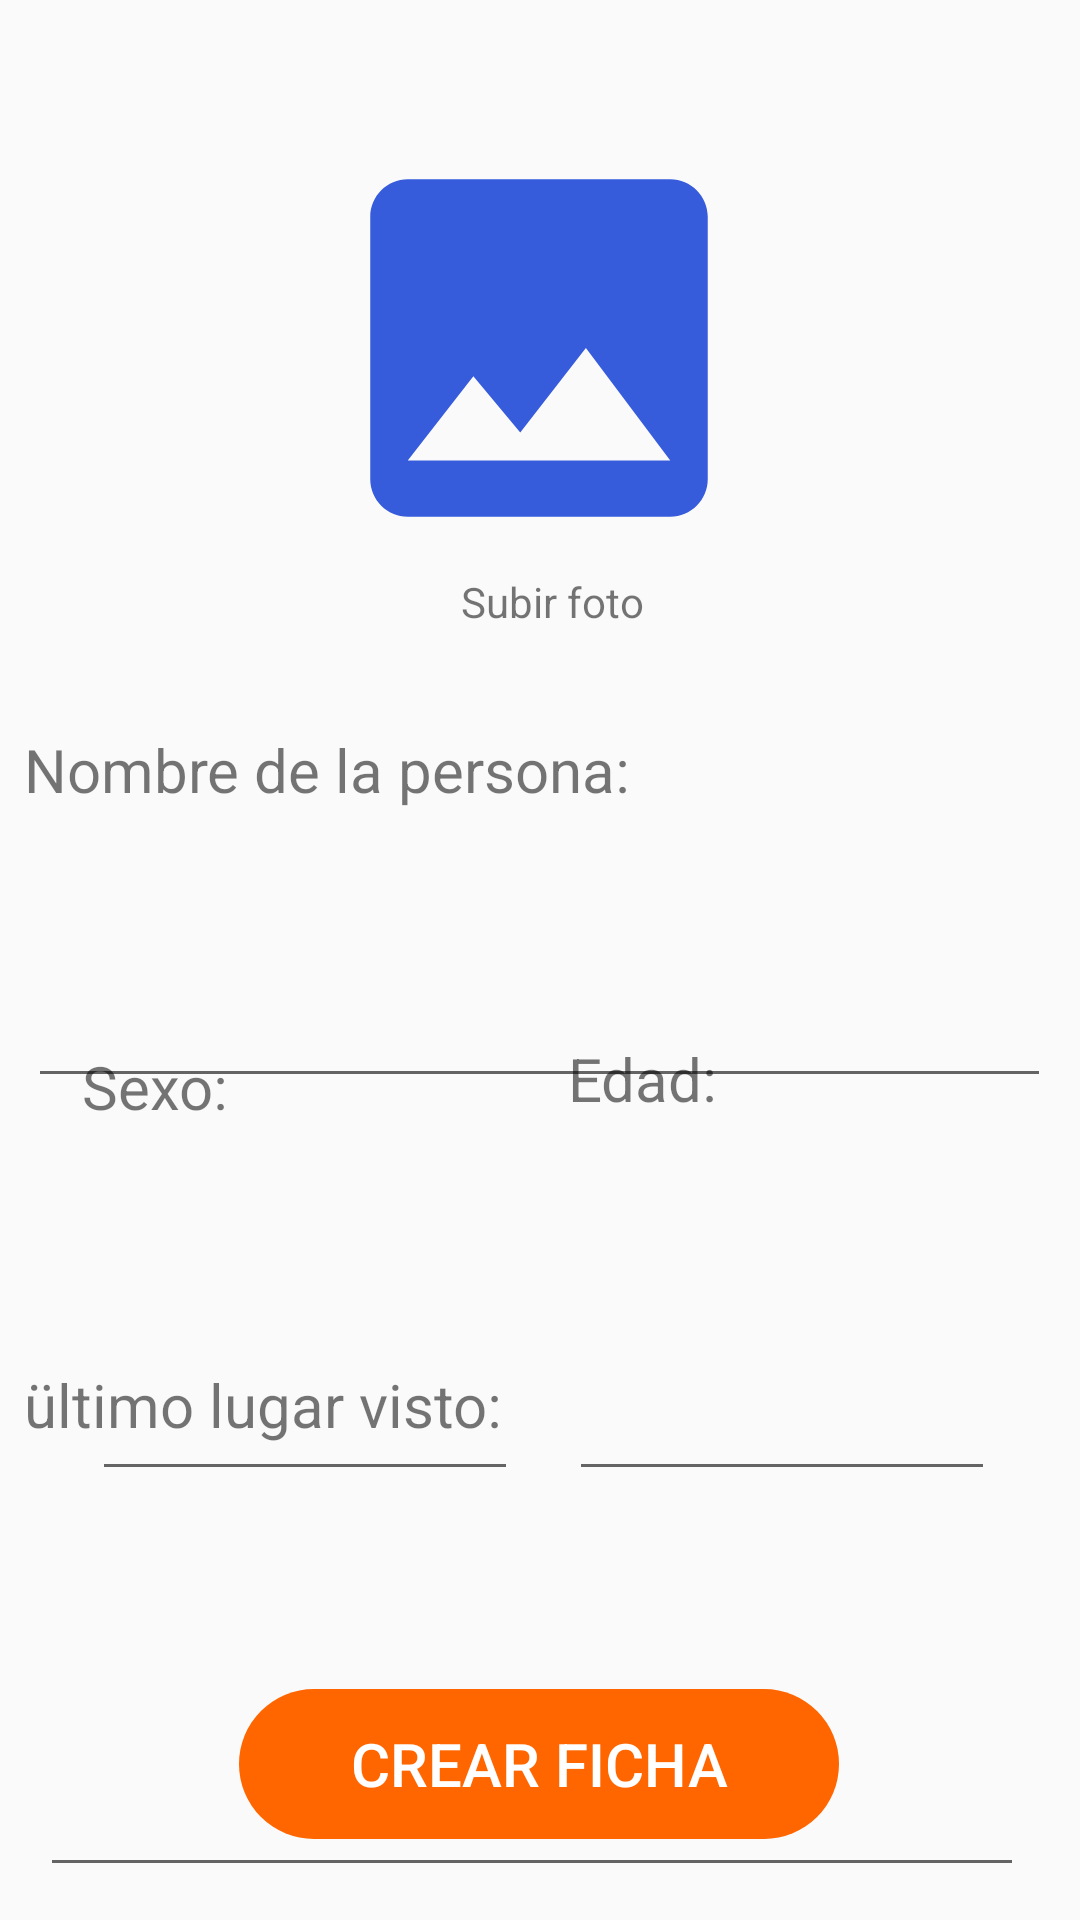

The Android layout XML behind this screen, and the referenced resources:
<!-- AndroidManifest.xml: application theme Theme.MisHuellas -->
<!-- res/layout/activity_ficha_persona.xml -->
<?xml version="1.0" encoding="utf-8"?>
<androidx.constraintlayout.widget.ConstraintLayout xmlns:android="http://schemas.android.com/apk/res/android"
    xmlns:app="http://schemas.android.com/apk/res-auto"
    xmlns:tools="http://schemas.android.com/tools"
    android:layout_width="match_parent"
    android:layout_height="match_parent"
    tools:context=".FichaPersona">

    <ImageView
        android:id="@+id/imageView3"
        android:layout_width="150dp"
        android:layout_height="150dp"
        android:src="@drawable/ic_baseline_photo_24"
        app:layout_constraintBottom_toBottomOf="parent"
        app:layout_constraintEnd_toEndOf="parent"
        app:layout_constraintHorizontal_bias="0.498"
        app:layout_constraintStart_toStartOf="parent"
        app:layout_constraintTop_toTopOf="parent"
        app:layout_constraintVertical_bias="0.084" />

    <TextView
        android:layout_width="match_parent"
        android:layout_height="wrap_content"
        android:layout_marginStart="8dp"
        android:text="Subir foto"
        android:textAlignment="center"
        app:layout_constraintBottom_toBottomOf="parent"
        app:layout_constraintStart_toStartOf="parent"
        app:layout_constraintTop_toBottomOf="@+id/imageView3"
        app:layout_constraintVertical_bias="0.0" />

    <TextView
        android:layout_width="344dp"
        android:layout_height="29dp"
        android:text="ültimo lugar visto:"
        android:textSize="20dp"
        app:layout_constraintBottom_toBottomOf="parent"
        app:layout_constraintEnd_toEndOf="parent"
        app:layout_constraintHorizontal_bias="0.507"
        app:layout_constraintStart_toStartOf="parent"
        app:layout_constraintTop_toBottomOf="@+id/imageView3"
        app:layout_constraintVertical_bias="0.628" />

    <TextView
        android:id="@+id/textView"
        android:layout_width="344dp"
        android:layout_height="29dp"
        android:text="Nombre de la persona:"
        android:textSize="20dp"
        app:layout_constraintBottom_toBottomOf="parent"
        app:layout_constraintEnd_toEndOf="parent"
        app:layout_constraintStart_toStartOf="parent"
        app:layout_constraintTop_toBottomOf="@+id/imageView3"
        app:layout_constraintVertical_bias="0.124" />

    <EditText
        android:layout_width="341dp"
        android:layout_height="58dp"
        android:layout_marginTop="308dp"
        android:inputType="textPersonName"
        android:selectAllOnFocus="true"
        android:textSize="20sp"
        app:layout_constraintEnd_toEndOf="parent"
        app:layout_constraintHorizontal_bias="0.485"
        app:layout_constraintStart_toStartOf="parent"
        app:layout_constraintTop_toTopOf="parent" />

    <TextView
        android:layout_width="143dp"
        android:layout_height="45dp"
        android:text="Sexo:"
        android:textSize="20dp"
        app:layout_constraintBottom_toBottomOf="parent"
        app:layout_constraintEnd_toEndOf="parent"
        app:layout_constraintHorizontal_bias="0.126"
        app:layout_constraintStart_toStartOf="parent"
        app:layout_constraintTop_toBottomOf="@+id/imageView3"
        app:layout_constraintVertical_bias="0.39" />

    <EditText
        android:layout_width="142dp"
        android:layout_height="49dp"
        android:layout_marginTop="448dp"
        android:inputType="textPersonName"
        android:selectAllOnFocus="true"
        android:textSize="20sp"
        app:layout_constraintEnd_toEndOf="parent"
        app:layout_constraintHorizontal_bias="0.141"
        app:layout_constraintStart_toStartOf="parent"
        app:layout_constraintTop_toTopOf="parent" />

    <TextView
        android:layout_width="141dp"
        android:layout_height="44dp"
        android:text="Edad:"
        android:textSize="20dp"
        app:layout_constraintBottom_toBottomOf="parent"
        app:layout_constraintEnd_toEndOf="parent"
        app:layout_constraintHorizontal_bias="0.865"
        app:layout_constraintStart_toStartOf="parent"
        app:layout_constraintTop_toBottomOf="@+id/imageView3"
        app:layout_constraintVertical_bias="0.383" />

    <EditText
        android:layout_width="142dp"
        android:layout_height="49dp"
        android:layout_marginTop="448dp"
        android:inputType="textPersonName"
        android:selectAllOnFocus="true"
        android:textSize="20sp"
        app:layout_constraintEnd_toEndOf="parent"
        app:layout_constraintHorizontal_bias="0.87"
        app:layout_constraintStart_toStartOf="parent"
        app:layout_constraintTop_toTopOf="parent" />

    <EditText
        android:layout_width="328dp"
        android:layout_height="61dp"
        android:layout_marginTop="568dp"
        android:inputType="textPersonName"
        android:selectAllOnFocus="true"
        android:textSize="20sp"
        app:layout_constraintEnd_toEndOf="parent"
        app:layout_constraintHorizontal_bias="0.417"
        app:layout_constraintStart_toStartOf="parent"
        app:layout_constraintTop_toTopOf="parent" />

    <Button
        android:id="@+id/button"
        android:layout_width="200dp"
        android:layout_height="50dp"
        android:background="@drawable/rounded_button"
        android:backgroundTint="#ff6600"
        android:text="crear ficha"
        android:textColor="#ffffff"
        android:textSize="20sp"
        app:layout_constraintBottom_toBottomOf="parent"
        app:layout_constraintEnd_toEndOf="parent"
        app:layout_constraintHorizontal_bias="0.497"
        app:layout_constraintStart_toStartOf="parent"
        app:layout_constraintTop_toTopOf="parent"
        app:layout_constraintVertical_bias="0.954" />


</androidx.constraintlayout.widget.ConstraintLayout>
<!-- resources referenced by this layout -->
<resources>
  <!-- drawable ic_baseline_photo_24 (drawable) -->
  <vector android:height="24dp" android:tint="#365BDB"
      android:viewportHeight="24" android:viewportWidth="24"
      android:width="24dp" xmlns:android="http://schemas.android.com/apk/res/android">
      <path android:fillColor="@android:color/white" android:pathData="M21,19V5c0,-1.1 -0.9,-2 -2,-2H5c-1.1,0 -2,0.9 -2,2v14c0,1.1 0.9,2 2,2h14c1.1,0 2,-0.9 2,-2zM8.5,13.5l2.5,3.01L14.5,12l4.5,6H5l3.5,-4.5z"/>
  </vector>
  <!-- drawable rounded_button (drawable) -->
  <?xml version="1.0" encoding="utf-8"?>
  <shape xmlns:android="http://schemas.android.com/apk/res/android">
  android:shape="rectangle" android:padding="10dp">
  
      <corners android:radius="30dp"/>
  </shape>
  <style name="Theme.MisHuellas" parent="Theme.AppCompat.Light.NoActionBar">
          
          <item name="colorPrimary">@color/purple_500</item>
          <item name="colorPrimaryVariant">@color/purple_700</item>
          <item name="colorOnPrimary">@color/white</item>
          
          <item name="colorSecondary">@color/teal_200</item>
          <item name="colorSecondaryVariant">@color/teal_700</item>
          <item name="colorOnSecondary">@color/black</item>
          
          <item name="android:statusBarColor" tools:targetApi="l">?attr/colorPrimaryVariant</item>
          
      </style>
  <color name="purple_500">#FF6200EE</color>
  <color name="purple_700">#FF3700B3</color>
  <color name="white">#FFFFFFFF</color>
  <color name="teal_200">#FF03DAC5</color>
  <color name="teal_700">#FF018786</color>
  <color name="black">#FF000000</color>
</resources>
